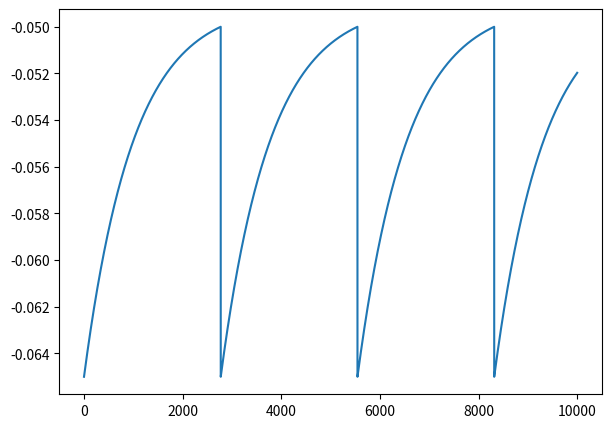

Generate this figure with matplotlib:
import numpy as np
import matplotlib.pyplot as plt

u_thresh = -50 * 1e-3  # milli Volt
u_rest = -65 * 1e-3  # milli Volt
delta_t = 1e-5


# Point 1.1
def LIF(um_0, I, T):
    Rm = 10 * 1e6  # Mega Ohm
    Cm = 1 * 1e-9  # Nano Farad

    um_t = np.zeros((int(T // delta_t)))
    um_t[0] = um_0

    dum_dt = lambda um_t: (u_rest - um_t + Rm * I) / (Rm * Cm)

    # TODO Calculate the um_t from T = 0 until T in steps of delta-t
    for i in range(1, len(um_t)):
        um_t[i] = um_t[i - 1] + dum_dt(um_t[i - 1]) * delta_t
        if um_t[i] >= u_thresh:
            um_t[i] = u_rest  # Reset to resting potential after spike
    return um_t


# Point 1.2
# TODO: Calculate the membrane potential using the LIF function from Point 1.1
membrane_potential = LIF(um_0=-65e-3, I=1.6e-9, T=0.1)

plt.figure(figsize=(7, 5))
plt.plot(list(range(int(0.1 // 1e-5))), membrane_potential)
plt.show()


# Point 1.3
# TODO: Define a function to calculate the interspike intervals
def calculate_isi(um_t):
    for i in range(1, len(um_t)):
        if um_t[i] == u_rest:
            if i != 0:
                return (i - 1) * delta_t


isi = calculate_isi(membrane_potential)
print("ISI: ", isi)
print("Spiking frequency: ", 1 / isi)

# TODO: Define a function to calculate the spiking frequency of a whole experiment
# spiking_frequency =

# membrane_potential2 = LIF(TODO)
# plt.figure(figsize=(7,5))
# plt.plot(list(range(int(0.1//1e-5))), membrane_potential2)
# plt.show()


# Point 1.4
# plt.figure(figsize=(7, 5))
# spikes = []
# # TODO write the code to accumulate the spikes
# # for current in ...: #Solution here

# plt.plot(list(np.arange(0, 5.5e-9, 0.5e-9)), spikes)
# plt.xlabel("Constant current")
# plt.ylabel("Spiking frequency")
# plt.show()
